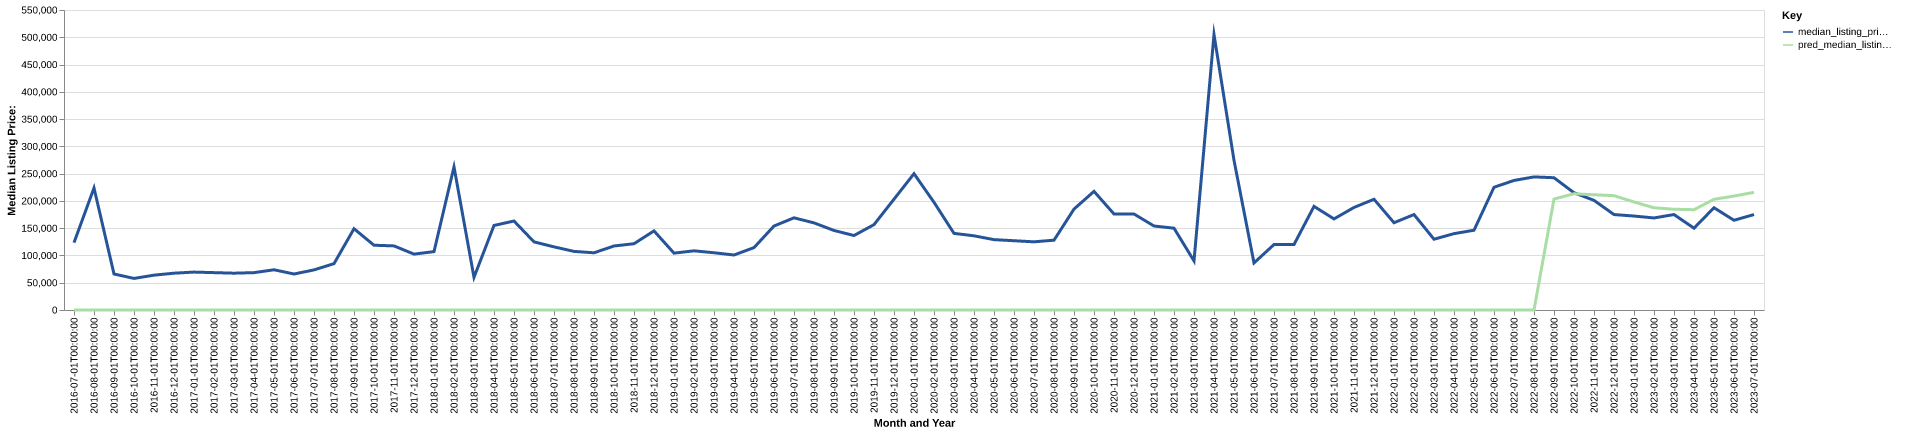

The file beside this chart, header and first rows:
date, time_idx, median_listing_price, thirty_year_interest_rate_five, month, county_name, active_listing_count, median_days_on_market, pred_median_listing_price, month_year
2016-07-01, 0, 123500, 3.72, 7, sedgwick, co, 4.0, 42.0, 0, Jul-2016
2016-08-01, 1, 223725, 3.73, 8, sedgwick, co, 2.0, 56.0, 0, Aug-2016
2016-09-01, 2, 66025, 3.66, 9, sedgwick, co, 4.0, 19.0, 0, Sep-2016
2016-10-01, 3, 57900, 3.64, 10, sedgwick, co, 3.0, 36.0, 0, Oct-2016
2016-11-01, 4, 63875, 3.66, 11, sedgwick, co, 3.0, 71.0, 0, Nov-2016
2016-12-01, 5, 67500, 3.48, 12, sedgwick, co, 2.0, 58.0, 0, Dec-2016
2017-01-01, 6, 69500, 3.45, 1, sedgwick, co, 3.0, 36.0, 0, Jan-2017
2017-02-01, 7, 68500, 3.5, 2, sedgwick, co, 4.0, 51.0, 0, Feb-2017
2017-03-01, 8, 67500, 3.52, 3, sedgwick, co, 5.0, 70.0, 0, Mar-2017
2017-04-01, 9, 68500, 4.03, 4, sedgwick, co, 6.0, 81.0, 0, Apr-2017
2017-05-01, 10, 73750, 4.32, 5, sedgwick, co, 8.0, 65.0, 0, May-2017
2017-06-01, 11, 66000, 4.2, 6, sedgwick, co, 7.0, 77.0, 0, Jun-2017
2017-07-01, 12, 73500, 4.19, 7, sedgwick, co, 3.0, 94.0, 0, Jul-2017
2017-08-01, 13, 85000, 4.3, 8, sedgwick, co, 4.0, 62.0, 0, Aug-2017
2017-09-01, 14, 149000, 4.1, 9, sedgwick, co, 3.0, 15.0, 0, Sep-2017
2017-10-01, 15, 118750, 4.05, 10, sedgwick, co, 5.0, 39.0, 0, Oct-2017
2017-11-01, 16, 117500, 3.94, 11, sedgwick, co, 4.0, 60.0, 0, Nov-2017
2017-12-01, 17, 102450, 4.03, 12, sedgwick, co, 2.0, 92.0, 0, Dec-2017
2018-01-01, 18, 107050, 3.93, 1, sedgwick, co, 2.0, 71.0, 0, Jan-2018
2018-02-01, 19, 262450, 3.83, 2, sedgwick, co, 2.0, 90.0, 0, Feb-2018
2018-03-01, 20, 59900, 3.94, 3, sedgwick, co, 1.0, 193.0, 0, Mar-2018
2018-04-01, 21, 155000, 3.95, 4, sedgwick, co, 3.0, 8.0, 0, Apr-2018
2018-05-01, 22, 163125, 3.99, 5, sedgwick, co, 5.0, 16.0, 0, May-2018
2018-06-01, 23, 124900, 4.15, 6, sedgwick, co, 5.0, 36.0, 0, Jun-2018
2018-07-01, 24, 115750, 4.4, 7, sedgwick, co, 6.0, 63.0, 0, Jul-2018
2018-08-01, 25, 107450, 4.46, 8, sedgwick, co, 4.0, 74.0, 0, Aug-2018
2018-09-01, 26, 104900, 4.58, 9, sedgwick, co, 3.0, 95.0, 0, Sep-2018
2018-10-01, 27, 117350, 4.66, 10, sedgwick, co, 2.0, 134.0, 0, Oct-2018
2018-11-01, 28, 121500, 4.62, 11, sedgwick, co, 1.0, 167.0, 0, Nov-2018
2018-12-01, 29, 145000, 4.54, 12, sedgwick, co, 1.0, 24.0, 0, Dec-2018
2019-01-01, 30, 104250, 4.6, 1, sedgwick, co, 2.0, 30.0, 0, Jan-2019
2019-02-01, 31, 108500, 4.72, 2, sedgwick, co, 2.0, 40.0, 0, Feb-2019
2019-03-01, 32, 104964, 4.9, 3, sedgwick, co, 5.0, 44.0, 0, Mar-2019
2019-04-01, 33, 100839, 4.94, 4, sedgwick, co, 10.0, 39.0, 0, Apr-2019
2019-05-01, 34, 114375, 4.75, 5, sedgwick, co, 7.0, 67.0, 0, May-2019
2019-06-01, 35, 153950, 4.51, 6, sedgwick, co, 6.0, 82.0, 0, Jun-2019
2019-07-01, 36, 169000, 4.41, 7, sedgwick, co, 6.0, 60.0, 0, Jul-2019
2019-08-01, 37, 159727, 4.41, 8, sedgwick, co, 6.0, 72.0, 0, Aug-2019
2019-09-01, 38, 145818, 4.2, 9, sedgwick, co, 7.0, 85.0, 0, Sep-2019
2019-10-01, 39, 136545, 4.14, 10, sedgwick, co, 7.0, 81.0, 0, Oct-2019
2019-11-01, 40, 156500, 3.84, 11, sedgwick, co, 8.0, 91.0, 0, Nov-2019
2019-12-01, 41, 203200, 3.81, 12, sedgwick, co, 8.0, 87.0, 0, Dec-2019
2020-01-01, 42, 249900, 3.75, 1, sedgwick, co, 5.0, 92.0, 0, Jan-2020
2020-02-01, 43, 197450, 3.73, 2, sedgwick, co, 5.0, 197.0, 0, Feb-2020
2020-03-01, 44, 140500, 3.78, 3, sedgwick, co, 6.0, 146.0, 0, Mar-2020
2020-04-01, 45, 136000, 3.75, 4, sedgwick, co, 7.0, 100.0, 0, Apr-2020
2020-05-01, 46, 129000, 3.74, 5, sedgwick, co, 5.0, 132.0, 0, May-2020
2020-06-01, 47, 127000, 3.72, 6, sedgwick, co, 6.0, 103.0, 0, Jun-2020
2020-07-01, 48, 125000, 3.49, 7, sedgwick, co, 6.0, 77.0, 0, Jul-2020
2020-08-01, 49, 128000, 3.65, 8, sedgwick, co, 5.0, 43.0, 0, Aug-2020
2020-09-01, 50, 185000, 3.33, 9, sedgwick, co, 5.0, 54.0, 0, Sep-2020
2020-10-01, 51, 217500, 3.28, 10, sedgwick, co, 6.0, 80.0, 0, Oct-2020
2020-11-01, 52, 176000, 3.21, 11, sedgwick, co, 8.0, 88.0, 0, Nov-2020
2020-12-01, 53, 176000, 3.07, 12, sedgwick, co, 5.0, 120.0, 0, Dec-2020
2021-01-01, 54, 154000, 2.99, 1, sedgwick, co, 5.0, 151.0, 0, Jan-2021
2021-02-01, 55, 150000, 2.93, 2, sedgwick, co, 4.0, 89.0, 0, Feb-2021
2021-03-01, 56, 90000, 2.88, 3, sedgwick, co, 3.0, 74.0, 0, Mar-2021
2021-04-01, 57, 505000, 2.84, 4, sedgwick, co, 2.0, 123.0, 0, Apr-2021
2021-05-01, 58, 274500, 2.71, 5, sedgwick, co, 2.0, 70.0, 0, May-2021
2021-06-01, 59, 86249, 2.79, 6, sedgwick, co, 3.0, 18.0, 0, Jun-2021
... 25 more rows
